Dataset: dataset (GitHub, enggoharsh/HAR-Updated). Classes: walking, sitting down, stand up, pick object, drink water, fall.

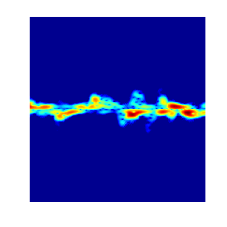
Label: stand up

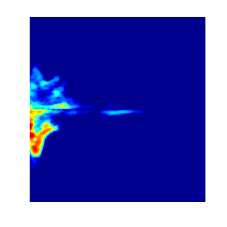
Label: fall

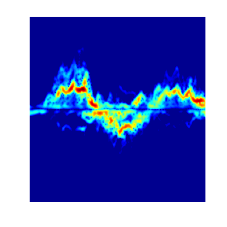
Label: walking

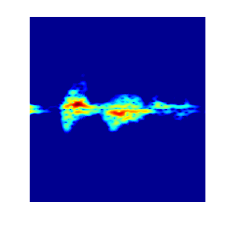
Label: drink water

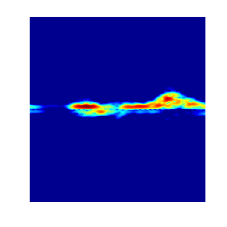
Label: sitting down

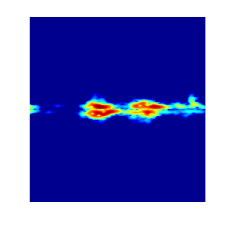
Label: pick object
